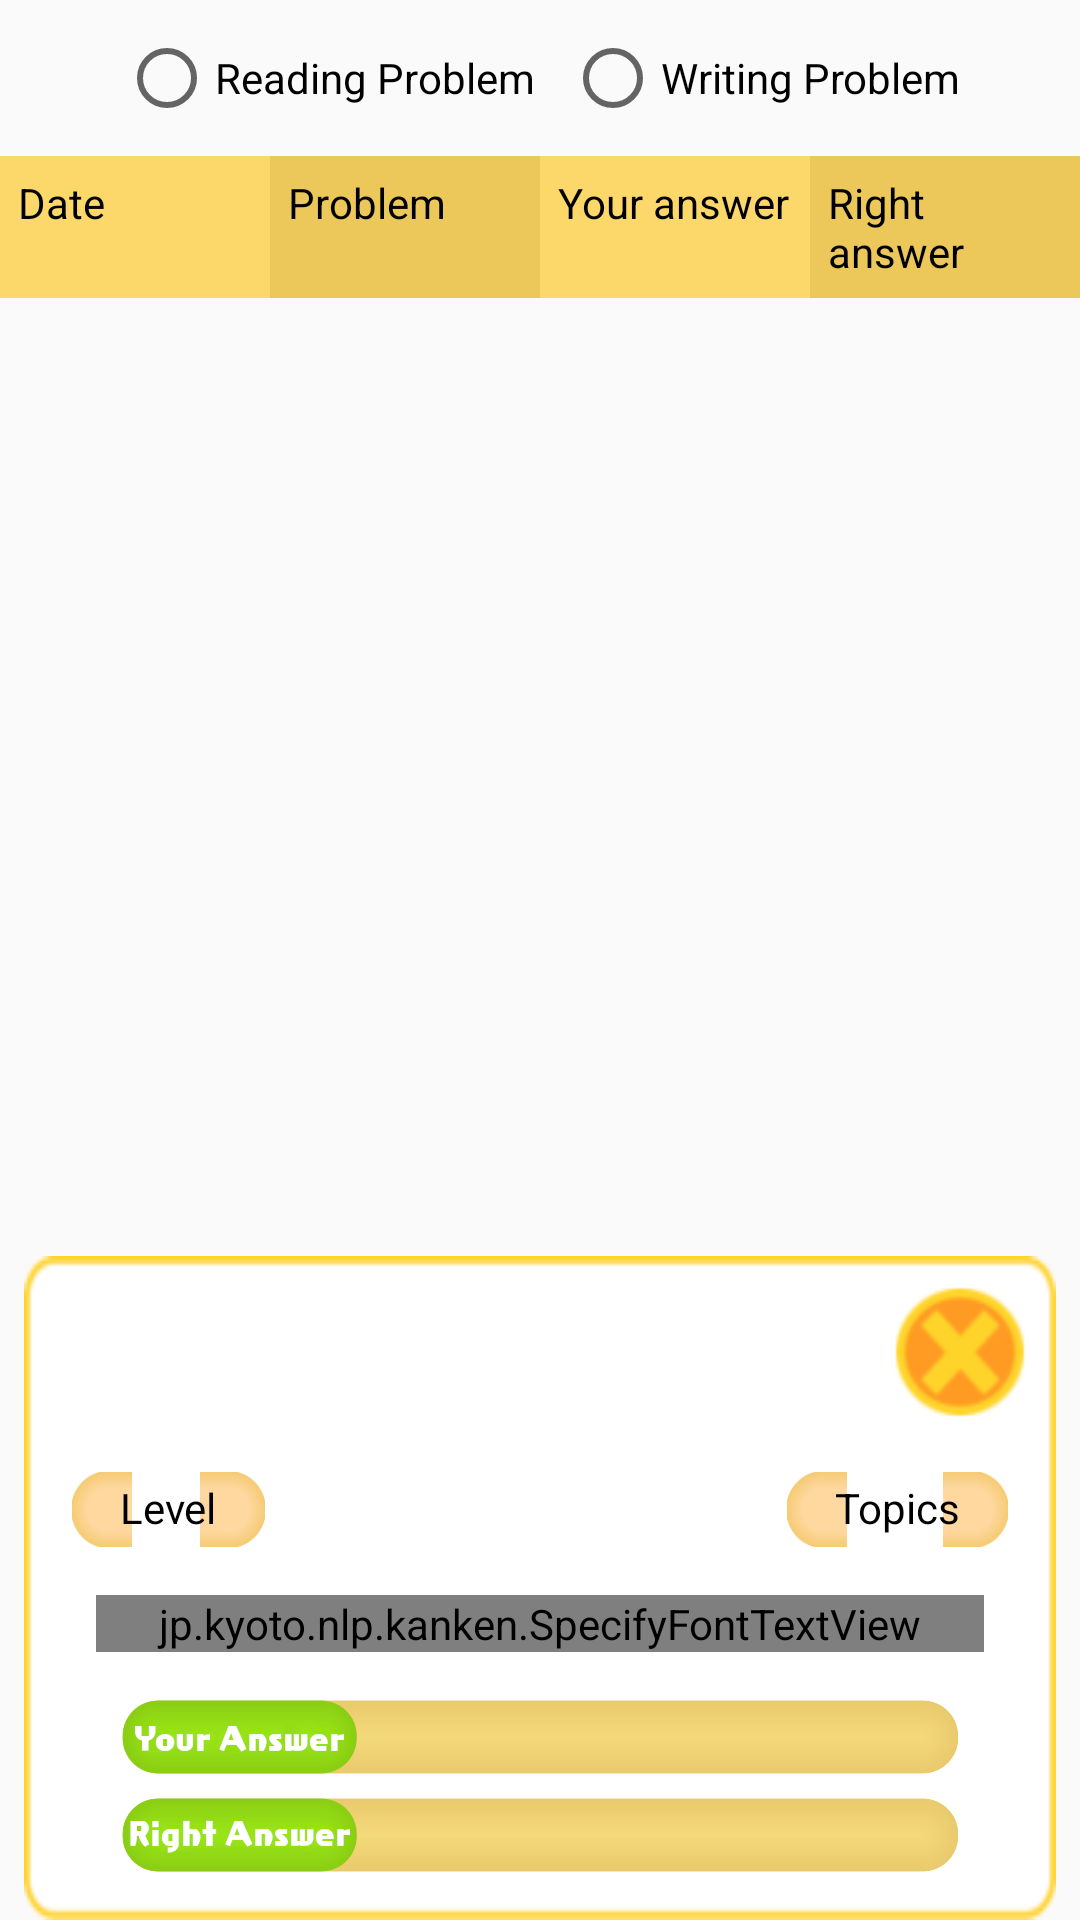

Layout XML and referenced resources for this Android screen:
<!-- AndroidManifest.xml: application theme AppTheme -->
<!-- res/layout/fragment_error_history.xml -->
<?xml version="1.0" encoding="utf-8"?>
<androidx.constraintlayout.widget.ConstraintLayout xmlns:android="http://schemas.android.com/apk/res/android"
    xmlns:app="http://schemas.android.com/apk/res-auto"
    xmlns:tools="http://schemas.android.com/tools"
    android:id="@+id/linearLayout"
    android:layout_width="match_parent"
    android:layout_height="match_parent"
    android:layout_margin="8dp"
    tools:context=".ErrorsHistoryFragment">

    <LinearLayout
        android:id="@+id/linearLayout2"
        android:layout_width="0dp"
        android:layout_height="0dp"
        android:orientation="vertical"
        app:layout_constraintBottom_toTopOf="@+id/linearLayoutErrorDetailsPanel"
        app:layout_constraintEnd_toEndOf="parent"
        app:layout_constraintStart_toStartOf="parent"
        app:layout_constraintTop_toBottomOf="@+id/radioGroupProblemType">

        <LinearLayout
            android:id="@+id/linearLayoutHeaders"
            android:layout_width="match_parent"
            android:layout_height="wrap_content"
            android:background="#FCD86B"
            android:orientation="horizontal">

            <TextView
                android:id="@+id/textViewHeaderDate"
                android:layout_width="0dp"
                android:layout_height="match_parent"
                android:layout_weight="1"
                android:padding="6dp"
                android:text="@string/results_history_errors_header_date" />

            <TextView
                android:id="@+id/textViewHeaderProblem"
                android:layout_width="0dp"
                android:layout_height="match_parent"
                android:layout_weight="1"
                android:background="#ECC85B"
                android:padding="6dp"
                android:text="@string/results_history_errors_header_problem" />

            <TextView
                android:id="@+id/textViewHeaderUserAnswer"
                android:layout_width="0dp"
                android:layout_height="match_parent"
                android:layout_weight="1"
                android:padding="6dp"
                android:text="@string/results_history_errors_header_user_answer" />

            <TextView
                android:id="@+id/textViewHeaderRightAnswer"
                android:layout_width="0dp"
                android:layout_height="wrap_content"
                android:layout_weight="1"
                android:background="#ECC85B"
                android:padding="6dp"
                android:text="@string/results_history_errors_header_right_answer" />

        </LinearLayout>

        <ListView
            android:id="@+id/listViewResultEntries"
            android:layout_width="match_parent"
            android:layout_height="wrap_content"

            android:choiceMode="singleChoice"
            android:listSelector="@color/colorAccent"
            tools:listitem="@layout/view_errors_history_item">

        </ListView>


    </LinearLayout>

    <androidx.constraintlayout.widget.ConstraintLayout
        android:id="@+id/linearLayoutErrorDetailsPanel"
        android:layout_width="match_parent"
        android:layout_height="wrap_content"
        android:layout_marginStart="8dp"
        android:layout_marginTop="8dp"
        android:layout_marginEnd="8dp"

        android:background="@drawable/error_details_background"
        app:layout_constraintBottom_toBottomOf="parent"
        app:layout_constraintEnd_toEndOf="parent"
        app:layout_constraintHorizontal_bias="0.5"
        app:layout_constraintStart_toStartOf="parent"
        app:layout_constraintTop_toBottomOf="@+id/linearLayout2">

        <Button
            android:id="@+id/buttonCloseErrorDetailsPanel"
            android:layout_width="48dp"
            android:layout_height="48dp"
            android:layout_marginTop="8dp"
            android:layout_marginEnd="8dp"
            android:background="@drawable/btn_close_error_details_panel"
            app:layout_constraintEnd_toEndOf="parent"
            app:layout_constraintTop_toTopOf="parent" />


        <TextView
            android:id="@+id/textViewProblemLevel"
            android:layout_width="wrap_content"
            android:layout_height="wrap_content"
            android:layout_marginStart="16dp"
            android:background="@drawable/nine_patch_text_window01"
            android:paddingLeft="16dp"
            android:paddingRight="16dp"
            android:text="Level"
            android:textAlignment="center"
            app:layout_constraintBottom_toBottomOf="@+id/textViewProblemTopic"
            app:layout_constraintStart_toStartOf="parent"
            app:layout_constraintTop_toTopOf="@+id/textViewProblemTopic" />


        <TextView
            android:id="@+id/textViewProblemTopic"
            android:layout_width="wrap_content"
            android:layout_height="wrap_content"
            android:layout_marginTop="16dp"
            android:layout_marginEnd="16dp"
            android:background="@drawable/nine_patch_text_window01"
            android:paddingLeft="16dp"
            android:paddingRight="16dp"
            android:text="Topics"
            android:textAlignment="center"
            app:layout_constraintEnd_toEndOf="parent"
            app:layout_constraintTop_toBottomOf="@+id/buttonCloseErrorDetailsPanel" />

        <jp.kyoto.nlp.kanken.SpecifyFontTextView
            android:id="@+id/problemStatement"
            android:layout_width="0dp"
            android:layout_height="wrap_content"
            android:layout_marginStart="24dp"
            android:layout_marginTop="16dp"
            android:layout_marginEnd="24dp"
            android:text="ここにたくさんてきすとが表示されるとテキストサイズが自動的に小さくなるしくみですよ"
            android:textSize="@dimen/summary_statement_text"
            app:autoSizeMaxTextSize="@dimen/summary_statement_text_max"
            app:autoSizeMinTextSize="@dimen/summary_statement_text_min"
            app:autoSizeTextType="none"
            app:layout_constraintEnd_toEndOf="parent"
            app:layout_constraintStart_toStartOf="parent"
            app:layout_constraintTop_toBottomOf="@+id/textViewProblemTopic" />

        <ImageView
            android:id="@+id/imageViewUserAnswer"
            android:layout_width="wrap_content"
            android:layout_height="wrap_content"
            android:layout_marginTop="16dp"
            app:layout_constraintEnd_toEndOf="@+id/problemStatement"
            app:layout_constraintStart_toStartOf="@+id/problemStatement"
            app:layout_constraintTop_toBottomOf="@+id/problemStatement"
            app:srcCompat="@drawable/window_summary00" />

        <TextView
            android:id="@+id/textViewUserAnswer"
            android:layout_width="0dp"
            android:layout_height="0dp"
            android:layout_marginStart="80dp"
            android:layout_marginTop="2dp"
            app:layout_constraintBottom_toBottomOf="@+id/imageViewUserAnswer"
            app:layout_constraintEnd_toEndOf="@+id/imageViewUserAnswer"
            app:layout_constraintStart_toStartOf="@+id/imageViewUserAnswer"
            app:layout_constraintTop_toTopOf="@+id/imageViewUserAnswer" />

        <ImageView
            android:id="@+id/imageViewProblemAnswer"
            android:layout_width="wrap_content"
            android:layout_height="wrap_content"
            android:layout_marginTop="8dp"
            android:layout_marginBottom="16dp"
            app:layout_constraintBottom_toBottomOf="parent"
            app:layout_constraintEnd_toEndOf="@+id/imageViewUserAnswer"
            app:layout_constraintHorizontal_bias="0.0"
            app:layout_constraintStart_toStartOf="@+id/imageViewUserAnswer"
            app:layout_constraintTop_toBottomOf="@+id/imageViewUserAnswer"
            app:layout_constraintVertical_bias="1.0"
            app:srcCompat="@drawable/window_summary01" />

        <TextView
            android:id="@+id/textViewProblemAnswer"
            android:layout_width="0dp"
            android:layout_height="0dp"
            android:layout_marginStart="80dp"
            android:layout_marginTop="2dp"
            app:layout_constraintBottom_toBottomOf="@+id/imageViewProblemAnswer"
            app:layout_constraintEnd_toEndOf="@+id/imageViewProblemAnswer"
            app:layout_constraintStart_toStartOf="@+id/imageViewProblemAnswer"
            app:layout_constraintTop_toTopOf="@+id/imageViewProblemAnswer" />

    </androidx.constraintlayout.widget.ConstraintLayout>

    <RadioGroup
        android:id="@+id/radioGroupProblemType"
        android:layout_width="0dp"
        android:layout_height="wrap_content"
        android:layout_marginTop="10dp"
        android:layout_marginBottom="10dp"
        android:gravity="center|center_vertical"
        android:orientation="horizontal"
        app:layout_constraintBottom_toTopOf="@+id/linearLayout2"
        app:layout_constraintEnd_toEndOf="parent"
        app:layout_constraintStart_toStartOf="parent"
        app:layout_constraintTop_toTopOf="parent">

        <RadioButton
            android:id="@+id/radioButtonProblemTypeReading"
            android:layout_width="wrap_content"
            android:layout_height="wrap_content"
            android:checked="false"
            android:text="@string/results_history_errors_problem_type_reading" />

        <RadioButton
            android:id="@+id/radioButtonProblemTypeWriting"
            android:layout_width="wrap_content"
            android:layout_height="wrap_content"
            android:layout_marginLeft="10dp"
            android:checked="false"
            android:text="@string/results_history_errors_problem_type_writing" />

    </RadioGroup>


</androidx.constraintlayout.widget.ConstraintLayout>
<!-- res/layout/view_errors_history_item.xml (included above) -->
<?xml version="1.0" encoding="utf-8"?>
<androidx.constraintlayout.widget.ConstraintLayout xmlns:android="http://schemas.android.com/apk/res/android"
    xmlns:app="http://schemas.android.com/apk/res-auto"
    xmlns:tools="http://schemas.android.com/tools"
    android:layout_width="match_parent"
    android:layout_height="wrap_content">

    <LinearLayout
        android:layout_width="match_parent"
        android:layout_height="match_parent"
        android:orientation="horizontal">

        <TextView
            android:id="@+id/textViewDate"
            android:layout_width="wrap_content"
            android:layout_height="match_parent"
            android:layout_weight="1"
            android:width="0dp"
            android:background="#AAFFFFFF"
            android:padding="6dp" />

        <TextView
            android:id="@+id/textViewProblem"
            android:layout_width="wrap_content"
            android:layout_height="match_parent"
            android:layout_weight="1"
            android:width="0dp"
            android:background="#AAEEEEEE"
            android:padding="6dp" />

        <TextView
            android:id="@+id/imageViewUserAnswer"
            android:layout_width="wrap_content"
            android:layout_height="match_parent"
            android:layout_weight="1"
            android:width="0dp"
            android:background="#AAFFFFFF"
            android:padding="6dp" />

        <TextView
            android:id="@+id/textViewRightAnswer"
            android:layout_width="wrap_content"
            android:layout_height="match_parent"
            android:layout_weight="1"
            android:width="0dp"
            android:background="#AAEEEEEE"
            android:padding="6dp" />

    </LinearLayout>
</androidx.constraintlayout.widget.ConstraintLayout>
<!-- resources referenced by this layout -->
<resources>
  <color name="colorAccent">#FF4081</color>
  <dimen name="summary_statement_text">24sp</dimen>
  <dimen name="summary_statement_text_max">32sp</dimen>
  <dimen name="summary_statement_text_min">16sp</dimen>
  <!-- drawable btn_close_error_details_panel (drawable) -->
  <?xml version="1.0" encoding="utf-8"?>
  <selector xmlns:android="http://schemas.android.com/apk/res/android">
  
      <item android:drawable="@drawable/btn_close_error_details_touch" android:state_pressed="true" />
      <item android:drawable="@drawable/btn_close_error_details_touch" android:state_checked="true" />
      <item android:drawable="@drawable/btn_close_error_details_touch" android:state_selected="true" />
      <item android:drawable="@drawable/btn_close_error_details" />
  </selector>
  <!-- drawable error_details_background: png bitmap (drawable-xxhdpi, 1334 bytes) -->
  <!-- drawable window_summary00: png bitmap (drawable-xxhdpi, 10655 bytes) -->
  <!-- drawable window_summary01: png bitmap (drawable-ja-xxhdpi, 9588 bytes) -->
  <string name="results_history_errors_header_date">Date</string>
  <string name="results_history_errors_header_problem">Problem</string>
  <string name="results_history_errors_header_right_answer">Right answer</string>
  <string name="results_history_errors_header_user_answer">Your answer</string>
  <string name="results_history_errors_problem_type_reading">Reading Problem</string>
  <string name="results_history_errors_problem_type_writing">Writing Problem</string>
  <style name="AppTheme" parent="Theme.AppCompat.Light.NoActionBar">
          
          <item name="colorPrimary">@color/colorPrimary</item>
          <item name="colorPrimaryDark">@color/colorPrimaryDark</item>
          <item name="colorAccent">@color/colorAccent</item>
          <item name="android:textColor">@color/text</item>
          <item name="actionBarSize">@dimen/actionBarSize</item>
          <item name="android:actionBarSize">@dimen/actionBarSize</item>
          <item name="android:splitMotionEvents">false</item>
          <item name="android:windowEnableSplitTouch">false</item>
      </style>
  <!-- drawable btn_close_error_details_touch: png bitmap (drawable-xxhdpi, 14411 bytes) -->
  <!-- drawable btn_close_error_details: png bitmap (drawable-xxhdpi, 9684 bytes) -->
  <color name="colorPrimary">#f4a328</color>
  <color name="colorPrimaryDark">#da9b35</color>
  <color name="text">#000</color>
  <dimen name="actionBarSize">50dp</dimen>
</resources>
